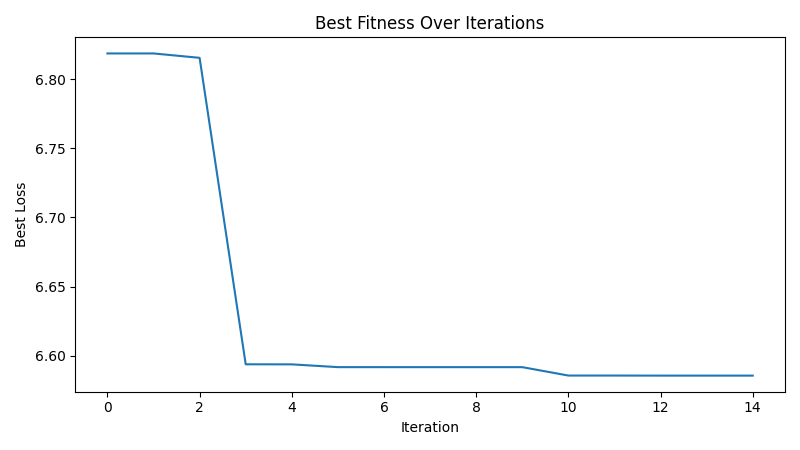

The table this chart was drawn from, first rows:
iteration, best_loss
1, 6.819
2, 6.819
3, 6.816
4, 6.594
5, 6.594
6, 6.592
7, 6.592
8, 6.592
9, 6.592
10, 6.592
11, 6.586
12, 6.586
13, 6.585
14, 6.585
15, 6.585
